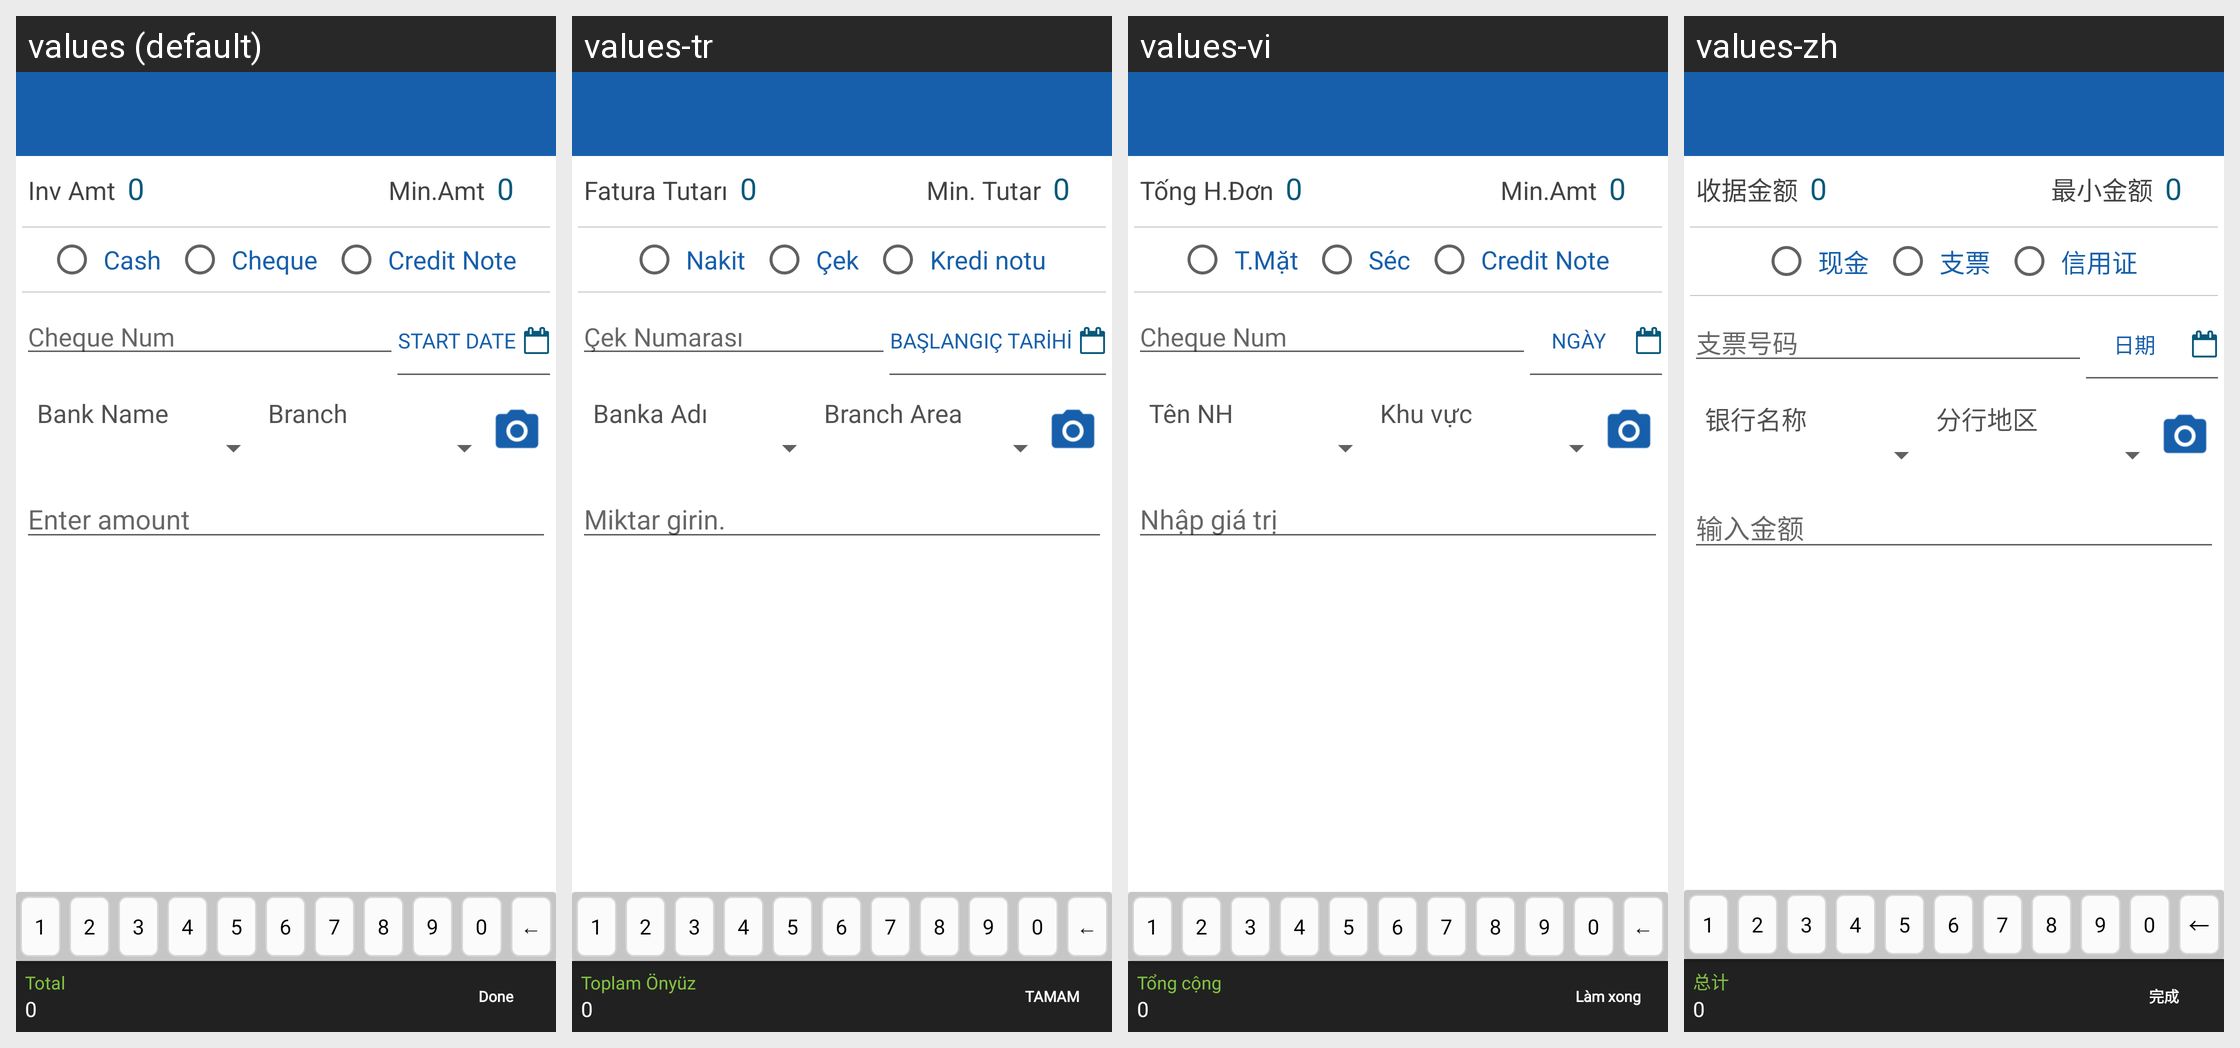

Here is an Android app screen in its default locale and in the app's own translations. Write out the translated-string differences for the strings that appear on this screen.
Android screen res/layout/dialog_collectionbeforeinvoice.xml rendered under 4 locales, left to right: values (default), values-tr, values-vi, values-zh. Device: Nexus 5 (rendered at 1080×1920; each locale shown at half size, 540×960, under a caption strip naming it); theme MVPTheme.Blue.
Other locales in the repository, not shown: values-ar, values-es, values-fr, values-in, values-lo, values-th.
Strings drawn on this screen, with the default value and each locale's value (text and hints the layout hard-codes, and strings that could not be matched under every locale, appear in the picture but are not listed):

inv_amt
  values: Inv Amt
  values-tr: Fatura Tutarı
  values-vi: Tống H.Đơn
  values-zh: 收据金额

zero
  values: 0
  values-tr: 0  [not translated; the default value is used]
  values-vi: 0  [not translated; the default value is used]
  values-zh: 0  [not translated; the default value is used]

minimum_amount
  values: Min.Amt
  values-tr: Min. Tutar
  values-vi: Min.Amt
  values-zh: 最小金额

cash
  values: Cash
  values-tr: Nakit
  values-vi: T.Mặt
  values-zh: 现金

cheque
  values: Cheque
  values-tr: Çek
  values-vi: Séc
  values-zh: 支票

credit_note
  values: Credit Note
  values-tr: Kredi notu
  values-vi: Credit Note
  values-zh: 信用证

cheque_num
  values: Cheque Num
  values-tr: Çek Numarası
  values-vi: Cheque Num
  values-zh: 支票号码

date
  values: Start Date
  values-tr: Başlangıç Tarihi
  values-vi: Ngày
  values-zh: 日期

bank_name
  values: Bank Name
  values-tr: Banka Adı
  values-vi: Tên NH
  values-zh: 银行名称

branch_area
  values: Branch
  values-tr: Branch Area
  values-vi: Khu vực
  values-zh: 分行地区

enter_amount
  values: Enter amount
  values-tr: Miktar girin.
  values-vi: Nhập giá trị
  values-zh: 输入金额

total
  values: Total
  values-tr: Toplam Önyüz
  values-vi: Tổng cộng
  values-zh: 总计

done
  values: Done
  values-tr: TAMAM
  values-vi: Làm xong
  values-zh: 完成
